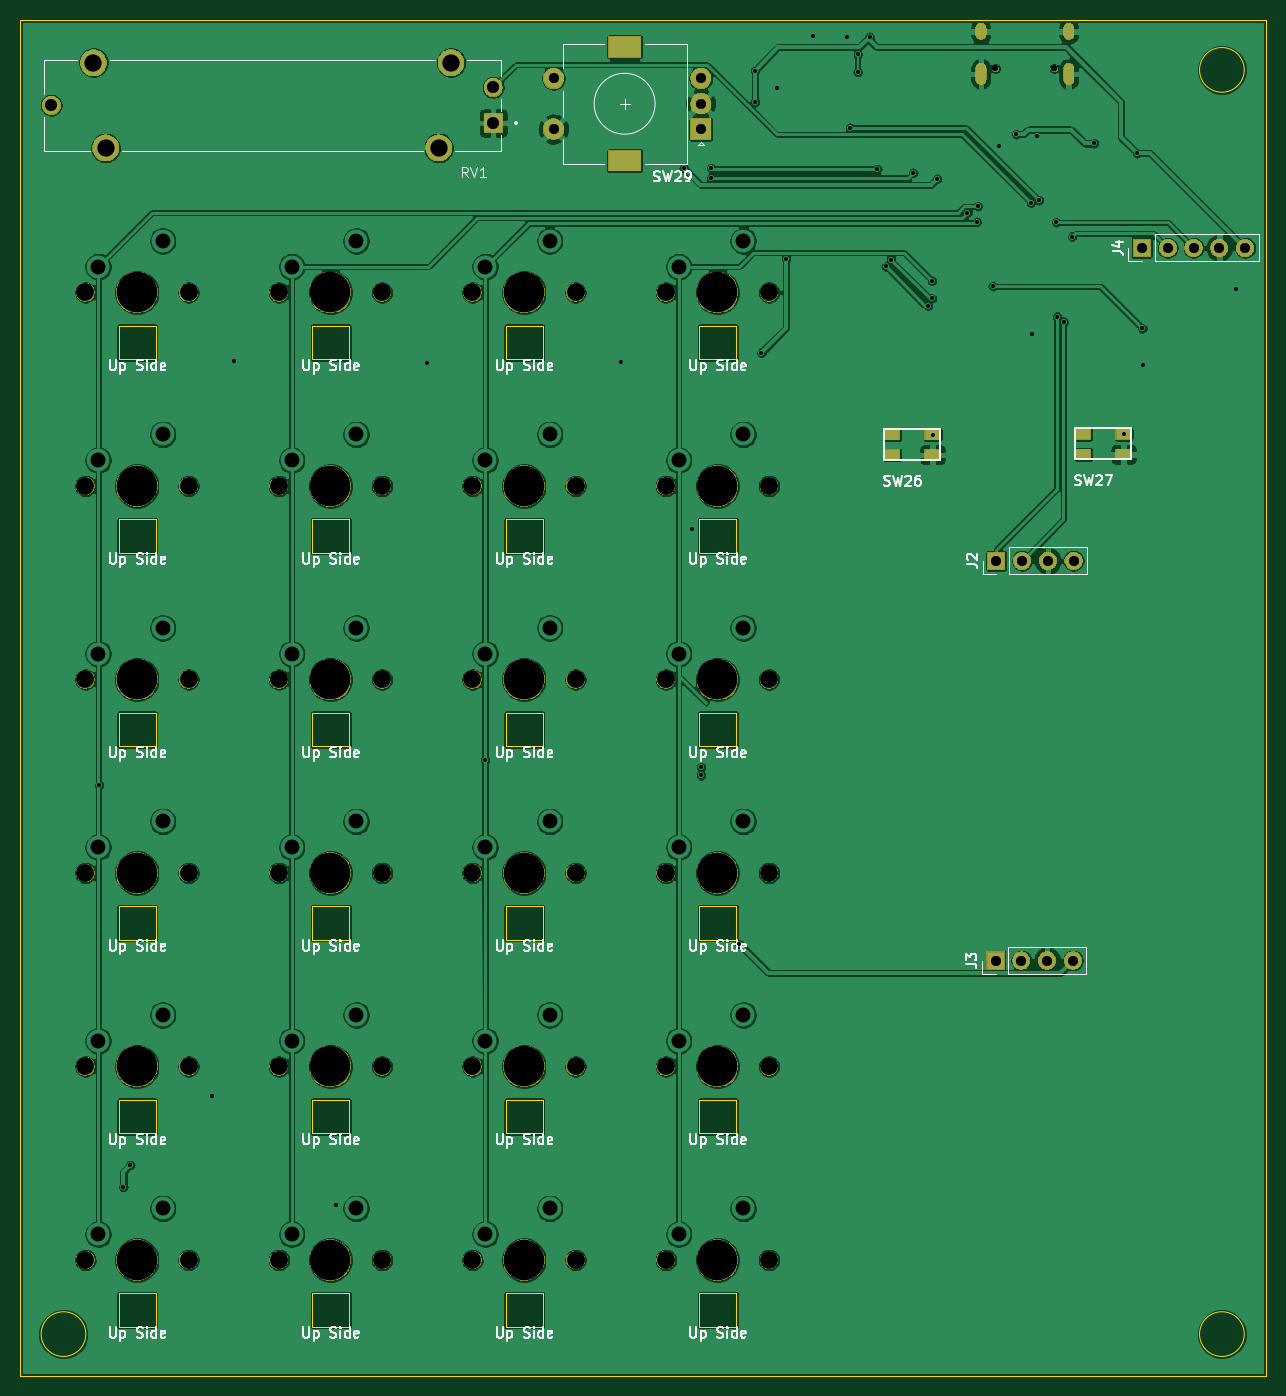
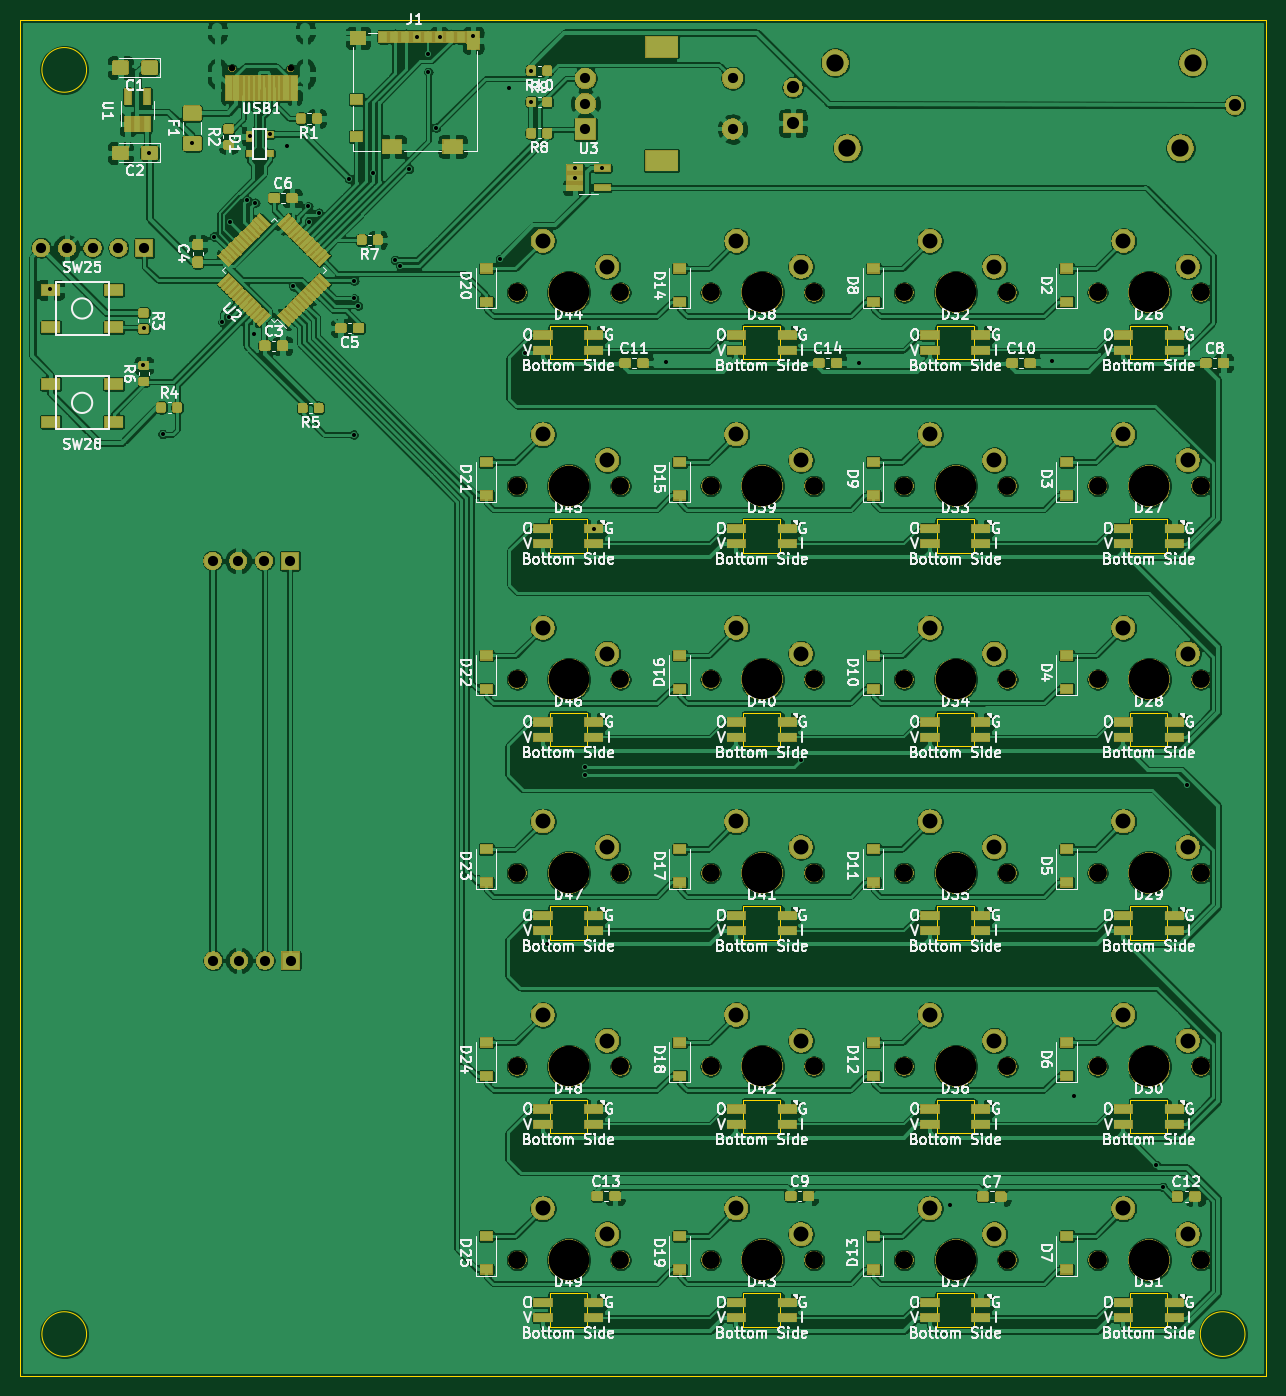
Circuit board: 11 layer files. Board 122.6 x 133.5 mm.
- bottom_copper: NumPad-B_Cu.gbr (912516 bytes)
- bottom_mask: NumPad-B_Mask.gbr (244462 bytes)
- paste: NumPad-B_Paste.gbr (175346 bytes)
- bottom_silk: NumPad-B_SilkS.gbr (185408 bytes)
- outline: NumPad-Edge_Cuts.gbr (5655 bytes)
- top_copper: NumPad-F_Cu.gbr (393331 bytes)
- top_mask: NumPad-F_Mask.gbr (93861 bytes)
- paste: NumPad-F_Paste.gbr (721 bytes)
- top_silk: NumPad-F_SilkS.gbr (55933 bytes)
- drill: NumPad-NPTH.drl (1153 bytes)
- drill: NumPad-PTH.drl (2316 bytes)

=== bottom_copper: NumPad-B_Cu.gbr (912516 bytes, source omitted) ===
=== bottom_mask: NumPad-B_Mask.gbr (244462 bytes, source omitted) ===
=== paste: NumPad-B_Paste.gbr (175346 bytes, source omitted) ===
=== bottom_silk: NumPad-B_SilkS.gbr (185408 bytes, source omitted) ===
=== outline: NumPad-Edge_Cuts.gbr ===
G04 #@! TF.GenerationSoftware,KiCad,Pcbnew,(5.1.5)-3*
G04 #@! TF.CreationDate,2020-04-09T07:49:00+02:00*
G04 #@! TF.ProjectId,NumPad,4e756d50-6164-42e6-9b69-6361645f7063,rev?*
G04 #@! TF.SameCoordinates,Original*
G04 #@! TF.FileFunction,Profile,NP*
%FSLAX46Y46*%
G04 Gerber Fmt 4.6, Leading zero omitted, Abs format (unit mm)*
G04 Created by KiCad (PCBNEW (5.1.5)-3) date 2020-04-09 07:49:00*
%MOMM*%
%LPD*%
G04 APERTURE LIST*
%ADD10C,0.050000*%
G04 APERTURE END LIST*
D10*
X26330000Y-179578000D02*
G75*
G03X26330000Y-179578000I-2200000J0D01*
G01*
X140376000Y-55118000D02*
G75*
G03X140376000Y-55118000I-2200000J0D01*
G01*
X140376000Y-179578000D02*
G75*
G03X140376000Y-179578000I-2200000J0D01*
G01*
X142494000Y-50200000D02*
X142494000Y-183675000D01*
X19875000Y-50200000D02*
X142494000Y-50200000D01*
X19875000Y-183675000D02*
X142494000Y-183675000D01*
X19875000Y-50200000D02*
X19875000Y-183675000D01*
X90370000Y-175580000D02*
X90370000Y-178870000D01*
X71320000Y-175580000D02*
X71320000Y-178870000D01*
X52270000Y-175580000D02*
X52270000Y-178870000D01*
X33220000Y-175580000D02*
X33220000Y-178870000D01*
X90370000Y-156530000D02*
X90370000Y-159820000D01*
X71320000Y-156530000D02*
X71320000Y-159820000D01*
X52270000Y-156530000D02*
X52270000Y-159820000D01*
X33220000Y-156530000D02*
X33220000Y-159820000D01*
X90370000Y-137480000D02*
X90370000Y-140770000D01*
X71320000Y-137480000D02*
X71320000Y-140770000D01*
X52270000Y-137480000D02*
X52270000Y-140770000D01*
X33220000Y-137480000D02*
X33220000Y-140770000D01*
X90370000Y-118430000D02*
X90370000Y-121720000D01*
X71320000Y-118430000D02*
X71320000Y-121720000D01*
X52270000Y-118430000D02*
X52270000Y-121720000D01*
X33220000Y-118430000D02*
X33220000Y-121720000D01*
X90370000Y-99380000D02*
X90370000Y-102670000D01*
X71320000Y-99380000D02*
X71320000Y-102670000D01*
X52270000Y-99380000D02*
X52270000Y-102670000D01*
X33220000Y-99380000D02*
X33220000Y-102670000D01*
X90370000Y-80330000D02*
X90370000Y-83620000D01*
X71320000Y-80330000D02*
X71320000Y-83620000D01*
X52270000Y-80330000D02*
X52270000Y-83620000D01*
X86730000Y-178870000D02*
X86730000Y-175580000D01*
X67680000Y-178870000D02*
X67680000Y-175580000D01*
X48630000Y-178870000D02*
X48630000Y-175580000D01*
X29580000Y-178870000D02*
X29580000Y-175580000D01*
X86730000Y-159820000D02*
X86730000Y-156530000D01*
X67680000Y-159820000D02*
X67680000Y-156530000D01*
X48630000Y-159820000D02*
X48630000Y-156530000D01*
X29580000Y-159820000D02*
X29580000Y-156530000D01*
X86730000Y-140770000D02*
X86730000Y-137480000D01*
X67680000Y-140770000D02*
X67680000Y-137480000D01*
X48630000Y-140770000D02*
X48630000Y-137480000D01*
X29580000Y-140770000D02*
X29580000Y-137480000D01*
X86730000Y-121720000D02*
X86730000Y-118430000D01*
X67680000Y-121720000D02*
X67680000Y-118430000D01*
X48630000Y-121720000D02*
X48630000Y-118430000D01*
X29580000Y-121720000D02*
X29580000Y-118430000D01*
X86730000Y-102670000D02*
X86730000Y-99380000D01*
X67680000Y-102670000D02*
X67680000Y-99380000D01*
X48630000Y-102670000D02*
X48630000Y-99380000D01*
X29580000Y-102670000D02*
X29580000Y-99380000D01*
X86730000Y-83620000D02*
X86730000Y-80330000D01*
X67680000Y-83620000D02*
X67680000Y-80330000D01*
X48630000Y-83620000D02*
X48630000Y-80330000D01*
X86730000Y-175580000D02*
X90370000Y-175580000D01*
X67680000Y-175580000D02*
X71320000Y-175580000D01*
X48630000Y-175580000D02*
X52270000Y-175580000D01*
X29580000Y-175580000D02*
X33220000Y-175580000D01*
X86730000Y-156530000D02*
X90370000Y-156530000D01*
X67680000Y-156530000D02*
X71320000Y-156530000D01*
X48630000Y-156530000D02*
X52270000Y-156530000D01*
X29580000Y-156530000D02*
X33220000Y-156530000D01*
X86730000Y-137480000D02*
X90370000Y-137480000D01*
X67680000Y-137480000D02*
X71320000Y-137480000D01*
X48630000Y-137480000D02*
X52270000Y-137480000D01*
X29580000Y-137480000D02*
X33220000Y-137480000D01*
X86730000Y-118430000D02*
X90370000Y-118430000D01*
X67680000Y-118430000D02*
X71320000Y-118430000D01*
X48630000Y-118430000D02*
X52270000Y-118430000D01*
X29580000Y-118430000D02*
X33220000Y-118430000D01*
X86730000Y-99380000D02*
X90370000Y-99380000D01*
X67680000Y-99380000D02*
X71320000Y-99380000D01*
X48630000Y-99380000D02*
X52270000Y-99380000D01*
X29580000Y-99380000D02*
X33220000Y-99380000D01*
X86730000Y-80330000D02*
X90370000Y-80330000D01*
X67680000Y-80330000D02*
X71320000Y-80330000D01*
X48630000Y-80330000D02*
X52270000Y-80330000D01*
X90370000Y-178870000D02*
X86730000Y-178870000D01*
X71320000Y-178870000D02*
X67680000Y-178870000D01*
X52270000Y-178870000D02*
X48630000Y-178870000D01*
X33220000Y-178870000D02*
X29580000Y-178870000D01*
X90370000Y-159820000D02*
X86730000Y-159820000D01*
X71320000Y-159820000D02*
X67680000Y-159820000D01*
X52270000Y-159820000D02*
X48630000Y-159820000D01*
X33220000Y-159820000D02*
X29580000Y-159820000D01*
X90370000Y-140770000D02*
X86730000Y-140770000D01*
X71320000Y-140770000D02*
X67680000Y-140770000D01*
X52270000Y-140770000D02*
X48630000Y-140770000D01*
X33220000Y-140770000D02*
X29580000Y-140770000D01*
X90370000Y-121720000D02*
X86730000Y-121720000D01*
X71320000Y-121720000D02*
X67680000Y-121720000D01*
X52270000Y-121720000D02*
X48630000Y-121720000D01*
X33220000Y-121720000D02*
X29580000Y-121720000D01*
X90370000Y-102670000D02*
X86730000Y-102670000D01*
X71320000Y-102670000D02*
X67680000Y-102670000D01*
X52270000Y-102670000D02*
X48630000Y-102670000D01*
X33220000Y-102670000D02*
X29580000Y-102670000D01*
X90370000Y-83620000D02*
X86730000Y-83620000D01*
X71320000Y-83620000D02*
X67680000Y-83620000D01*
X52270000Y-83620000D02*
X48630000Y-83620000D01*
X29580000Y-83620000D02*
X29580000Y-80330000D01*
X33220000Y-83620000D02*
X29580000Y-83620000D01*
X33220000Y-80330000D02*
X33220000Y-83620000D01*
X29580000Y-80330000D02*
X33220000Y-80330000D01*
M02*

=== top_copper: NumPad-F_Cu.gbr (393331 bytes, source omitted) ===
=== top_mask: NumPad-F_Mask.gbr (93861 bytes, source omitted) ===
=== paste: NumPad-F_Paste.gbr ===
G04 #@! TF.GenerationSoftware,KiCad,Pcbnew,(5.1.5)-3*
G04 #@! TF.CreationDate,2020-04-09T07:49:00+02:00*
G04 #@! TF.ProjectId,NumPad,4e756d50-6164-42e6-9b69-6361645f7063,rev?*
G04 #@! TF.SameCoordinates,Original*
G04 #@! TF.FileFunction,Paste,Top*
G04 #@! TF.FilePolarity,Positive*
%FSLAX46Y46*%
G04 Gerber Fmt 4.6, Leading zero omitted, Abs format (unit mm)*
G04 Created by KiCad (PCBNEW (5.1.5)-3) date 2020-04-09 07:49:00*
%MOMM*%
%LPD*%
G04 APERTURE LIST*
%ADD10R,1.524000X1.000000*%
G04 APERTURE END LIST*
D10*
X109695000Y-91025000D03*
X109695000Y-93025000D03*
X105715000Y-93025000D03*
X105715000Y-91025000D03*
X128500000Y-90975000D03*
X128500000Y-92975000D03*
X124520000Y-92975000D03*
X124520000Y-90975000D03*
M02*

=== top_silk: NumPad-F_SilkS.gbr (55933 bytes, source omitted) ===
=== drill: NumPad-NPTH.drl ===
M48
METRIC,TZ
T1C0.650
T2C1.750
T3C3.988
%
G90
G05
T1
X115885Y-54975
X121665Y-54975
T2
X26280Y-115130
X36440Y-115130
X45330Y-153230
X55490Y-153230
X64380Y-172280
X74540Y-172280
X26280Y-77030
X36440Y-77030
X83430Y-153230
X93590Y-153230
X45330Y-115130
X55490Y-115130
X64380Y-134180
X74540Y-134180
X45330Y-77030
X55490Y-77030
X64380Y-96080
X74540Y-96080
X83430Y-115130
X93590Y-115130
X26280Y-134180
X36440Y-134180
X26280Y-153230
X36440Y-153230
X45330Y-172280
X55490Y-172280
X83430Y-77030
X93590Y-77030
X26280Y-96080
X36440Y-96080
X83430Y-172280
X93590Y-172280
X45330Y-134180
X55490Y-134180
X64380Y-153230
X74540Y-153230
X83430Y-134180
X93590Y-134180
X45330Y-96080
X55490Y-96080
X64380Y-115130
X74540Y-115130
X26280Y-172280
X36440Y-172280
X64380Y-77030
X74540Y-77030
X83430Y-96080
X93590Y-96080
T3
X31360Y-172280
X69460Y-77030
X88510Y-96080
X31360Y-115130
X50410Y-153230
X69460Y-172280
X31360Y-77030
X88510Y-153230
X50410Y-115130
X69460Y-134180
X50410Y-77030
X69460Y-96080
X88510Y-115130
X31360Y-134180
X31360Y-153230
X50410Y-172280
X88510Y-77030
X31360Y-96080
X88510Y-172280
X50410Y-134180
X69460Y-153230
X88510Y-134180
X50410Y-96080
X69460Y-115130
T0
M30

=== drill: NumPad-PTH.drl ===
M48
METRIC,TZ
T1C0.400
T2C0.600
T3C1.000
T4C1.200
T5C1.470
T6C1.500
T7C1.700
%
G90
G05
T1
X27625Y-125550
X30025Y-165105
X30701Y-162926
X38735Y-156115
X40900Y-83825
X50970Y-166905
X59950Y-83975
X65625Y-123050
X78975Y-83925
X85200Y-64800
X86050Y-100275
X86875Y-58450
X86900Y-123775
X86900Y-124575
X87900Y-64800
X87900Y-65750
X90681Y-141193
X92200Y-55200
X92200Y-58275
X92850Y-82950
X94400Y-56900
X95275Y-73725
X97925Y-51750
X101225Y-51850
X101575Y-60825
X102325Y-53600
X102332Y-55318
X103485Y-51850
X104240Y-64885
X105075Y-74475
X105600Y-73825
X107800Y-65250
X109250Y-78325
X109625Y-75875
X109625Y-77625
X109695Y-91025
X110150Y-65825
X113126Y-69174
X114043Y-70060
X114150Y-68550
X115625Y-76425
X116250Y-62575
X117925Y-61450
X119375Y-68200
X119475Y-81075
X119925Y-61650
X120165Y-67960
X121875Y-70125
X121944Y-79406
X122600Y-79925
X123450Y-71525
X125575Y-62350
X128500Y-90975
X129825Y-63325
X130350Y-80575
X130375Y-84200
X139593Y-76725
T3
X115890Y-142800
X118430Y-142800
X120970Y-142800
X123510Y-142800
X130302Y-72644
X132842Y-72644
X135382Y-72644
X137922Y-72644
X140462Y-72644
X72375Y-55950
X72375Y-60950
X86875Y-55950
X86875Y-58450
X86875Y-60950
X115960Y-103440
X118500Y-103440
X121040Y-103440
X123580Y-103440
T4
X22935Y-58600
X66435Y-56850
X66435Y-60350
T5
X65650Y-131640
X72000Y-129100
X46600Y-74490
X52950Y-71950
X65650Y-93540
X72000Y-91000
X84700Y-112590
X91050Y-110050
X27550Y-131640
X33900Y-129100
X27550Y-150690
X33900Y-148150
X46600Y-169740
X52950Y-167200
X84700Y-74490
X91050Y-71950
X27550Y-93540
X33900Y-91000
X84700Y-169740
X91050Y-167200
X46600Y-131640
X52950Y-129100
X65650Y-150690
X72000Y-148150
X84700Y-131640
X91050Y-129100
X46600Y-93540
X52950Y-91000
X65650Y-112590
X72000Y-110050
X27550Y-169740
X33900Y-167200
X65650Y-74490
X72000Y-71950
X84700Y-93540
X91050Y-91000
X27550Y-112590
X33900Y-110050
X46600Y-150690
X52950Y-148150
X65650Y-169740
X72000Y-167200
X27550Y-74490
X33900Y-71950
X84700Y-150690
X91050Y-148150
X46600Y-112590
X52950Y-110050
T7
X27085Y-54400
X28285Y-62800
X61085Y-62800
X62285Y-54400
T2
G00X114455Y-51025
M15
G01X114455Y-51625
M16
G05
G00X114455Y-54955
M15
G01X114455Y-56055
M16
G05
G00X123095Y-51025
M15
G01X123095Y-51625
M16
G05
G00X123095Y-54955
M15
G01X123095Y-56055
M16
G05
T6
G00X80025Y-52850
M15
G01X78725Y-52850
M16
G05
G00X80025Y-64050
M15
G01X78725Y-64050
M16
G05
T0
M30

